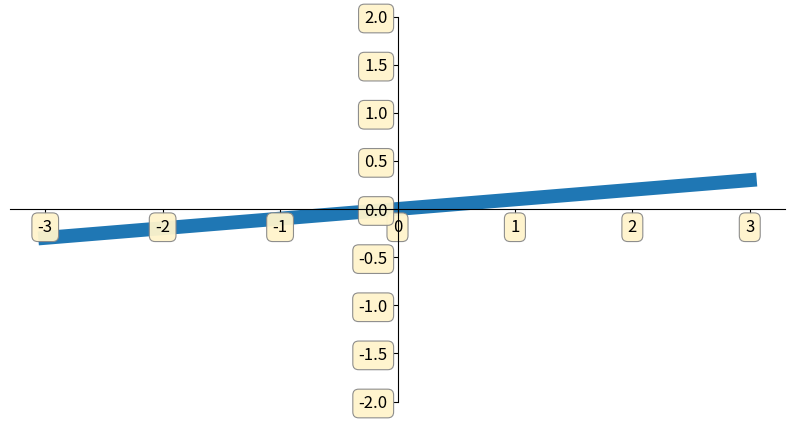

Write the Python code that produced this figure.
import matplotlib.pyplot as plt
import numpy as np
x=np.linspace(-3,3,50)
y =0.1*x
plt.figure(num=1,figsize=(10,5))
plt.plot(x, y, linewidth=10, zorder=1) # keep the line below tick labels
plt.ylim(-2, 2)
ax= plt.gca()
ax.spines['right'].set_color('none')
ax.spines['top'].set_color('none')
ax.xaxis.set_ticks_position('bottom')
ax.spines['bottom'].set_position(('data', 0))
ax.yaxis.set_ticks_position('left')
ax.spines['left'].set_position(('data', 0))


for label in ax.get_xticklabels() + ax.get_yticklabels(): 
    # get_xticklabels() 和 get_yticklabels() 分别返回 x 轴和 y 轴的所有刻度标签对象的列表。
    # 通过加号连接这两个列表，我们可以一次性遍历所有的刻度标签。
    label.set_fontsize(12) # 设置字体大小为 12
    # 更明显的 bbox：加浅色背景与灰色边框，并提升 zorder 以防被线条遮挡
    label.set_bbox(dict(boxstyle='round,pad=0.35', facecolor='#fff4cc', edgecolor='#888888', linewidth=0.8, alpha=0.95))
    label.set_zorder(10) # 提升 zorder 以确保标签在其他元素之上显示
    label.set_clip_on(False)
    # set_bbox() 方法为每个标签设置一个背景框；增加 pad/boxstyle 可提供内边距并改善显示。

plt.show()